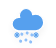
t = 0.00 s
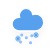
t = 1.20 s
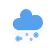
t = 3.20 s
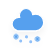
t = 4.53 s
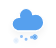
t = 5.87 s
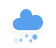
t = 7.87 s

The animated SVG that drew these frames (rendered in a browser with its animation timeline set to each time). Animation: 2 CSS @keyframes rules; one cycle of 9.20 s, repeats indefinitely.

<?xml version="1.0" encoding="UTF-8"?>
<!-- (c) ammap.com | SVG weather icons -->
<!-- Mix of Sleet and Snow | Contributed by hsoJ95 on GitHub: https://github.com/hsoj95 -->
<svg width="56" height="48" version="1.1" xmlns="http://www.w3.org/2000/svg">
 <defs>
  <filter id="blur" x="-.24684" y="-.22776" width="1.4937" height="1.5756">
   <feGaussianBlur in="SourceAlpha" stdDeviation="3"/>
   <feOffset dx="0" dy="4" result="offsetblur"/>
   <feComponentTransfer>
    <feFuncA slope="0.05" type="linear"/>
   </feComponentTransfer>
   <feMerge>
    <feMergeNode/>
    <feMergeNode in="SourceGraphic"/>
   </feMerge>
  </filter>
  <style type="text/css"><![CDATA[
/*
** RAIN
*/
@keyframes am-weather-rain {
  0% {
    stroke-dashoffset: 0;
  }

  100% {
    stroke-dashoffset: -100;
  }
}

.am-weather-rain-1 {
  -webkit-animation-name: am-weather-rain;
     -moz-animation-name: am-weather-rain;
      -ms-animation-name: am-weather-rain;
          animation-name: am-weather-rain;
  -webkit-animation-duration: 8s;
     -moz-animation-duration: 8s;
      -ms-animation-duration: 8s;
          animation-duration: 8s;
  -webkit-animation-timing-function: linear;
     -moz-animation-timing-function: linear;
      -ms-animation-timing-function: linear;
          animation-timing-function: linear;
  -webkit-animation-iteration-count: infinite;
     -moz-animation-iteration-count: infinite;
      -ms-animation-iteration-count: infinite;
          animation-iteration-count: infinite;
}

.am-weather-rain-2 {
  -webkit-animation-name: am-weather-rain;
     -moz-animation-name: am-weather-rain;
      -ms-animation-name: am-weather-rain;
          animation-name: am-weather-rain;
  -webkit-animation-delay: 0.25s;
     -moz-animation-delay: 0.25s;
      -ms-animation-delay: 0.25s;
          animation-delay: 0.25s;
  -webkit-animation-duration: 8s;
     -moz-animation-duration: 8s;
      -ms-animation-duration: 8s;
          animation-duration: 8s;
  -webkit-animation-timing-function: linear;
     -moz-animation-timing-function: linear;
      -ms-animation-timing-function: linear;
          animation-timing-function: linear;
  -webkit-animation-iteration-count: infinite;
     -moz-animation-iteration-count: infinite;
      -ms-animation-iteration-count: infinite;
          animation-iteration-count: infinite;
}

/*
** SNOW
*/
@keyframes am-weather-snow {
  0% {
    -webkit-transform: translateX(0) translateY(0);
       -moz-transform: translateX(0) translateY(0);
        -ms-transform: translateX(0) translateY(0);
            transform: translateX(0) translateY(0);
  }

  33.33% {
    -webkit-transform: translateX(-1.2px) translateY(2px);
       -moz-transform: translateX(-1.2px) translateY(2px);
        -ms-transform: translateX(-1.2px) translateY(2px);
            transform: translateX(-1.2px) translateY(2px);
  }

  66.66% {
    -webkit-transform: translateX(1.4px) translateY(4px);
       -moz-transform: translateX(1.4px) translateY(4px);
        -ms-transform: translateX(1.4px) translateY(4px);
            transform: translateX(1.4px) translateY(4px);
    opacity: 1;
  }

  100% {
    -webkit-transform: translateX(-1.6px) translateY(6px);
       -moz-transform: translateX(-1.6px) translateY(6px);
        -ms-transform: translateX(-1.6px) translateY(6px);
            transform: translateX(-1.6px) translateY(6px);
    opacity: 0;
  }
}

.am-weather-snow-1 {
  -webkit-animation-name: am-weather-snow;
     -moz-animation-name: am-weather-snow;
      -ms-animation-name: am-weather-snow;
          animation-name: am-weather-snow;
  -webkit-animation-duration: 2s;
     -moz-animation-duration: 2s;
      -ms-animation-duration: 2s;
          animation-duration: 2s;
  -webkit-animation-timing-function: linear;
     -moz-animation-timing-function: linear;
      -ms-animation-timing-function: linear;
          animation-timing-function: linear;
  -webkit-animation-iteration-count: infinite;
     -moz-animation-iteration-count: infinite;
      -ms-animation-iteration-count: infinite;
          animation-iteration-count: infinite;
}

.am-weather-snow-2 {
  -webkit-animation-name: am-weather-snow;
     -moz-animation-name: am-weather-snow;
      -ms-animation-name: am-weather-snow;
          animation-name: am-weather-snow;
  -webkit-animation-delay: 1.2s;
     -moz-animation-delay: 1.2s;
      -ms-animation-delay: 1.2s;
          animation-delay: 1.2s;
  -webkit-animation-duration: 2s;
     -moz-animation-duration: 2s;
      -ms-animation-duration: 2s;
          animation-duration: 2s;
  -webkit-animation-timing-function: linear;
     -moz-animation-timing-function: linear;
      -ms-animation-timing-function: linear;
          animation-timing-function: linear;
  -webkit-animation-iteration-count: infinite;
     -moz-animation-iteration-count: infinite;
      -ms-animation-iteration-count: infinite;
          animation-iteration-count: infinite;
}
        ]]></style>
 </defs>
 <g transform="translate(-4,-12)" filter="url(#blur)">
  <g transform="translate(20,10)">
   <path transform="translate(-20,-11)" d="m47.7 35.4c0-4.6-3.7-8.2-8.2-8.2-1 0-1.9 0.2-2.8 0.5-0.3-3.4-3.1-6.2-6.6-6.2-3.7 0-6.7 3-6.7 6.7 0 0.8 0.2 1.6 0.4 2.3-0.3-0.1-0.7-0.1-1-0.1-3.7 0-6.7 3-6.7 6.7 0 3.6 2.9 6.6 6.5 6.7h17.2c4.4-0.5 7.9-4 7.9-8.4z" fill="#57a0ee" stroke="#fff" stroke-linejoin="round" stroke-width="1.2"/>
  </g>
  <g transform="rotate(10,-247.39,200.17)" fill="none" stroke="#91c0f8" stroke-dasharray="0.1, 7" stroke-linecap="round" stroke-width="3">
   <line class="am-weather-rain-1" transform="translate(-5,1)" y2="8" style="-moz-animation-duration:8s;-moz-animation-iteration-count:infinite;-moz-animation-name:am-weather-rain;-moz-animation-timing-function:linear;-ms-animation-duration:8s;-ms-animation-iteration-count:infinite;-ms-animation-name:am-weather-rain;-ms-animation-timing-function:linear;-webkit-animation-duration:8s;-webkit-animation-iteration-count:infinite;-webkit-animation-name:am-weather-rain;-webkit-animation-timing-function:linear"/>
   <line class="am-weather-rain-2" transform="translate(0,-1)" y2="8" style="-moz-animation-delay:0.25s;-moz-animation-duration:8s;-moz-animation-iteration-count:infinite;-moz-animation-name:am-weather-rain;-moz-animation-timing-function:linear;-ms-animation-delay:0.25s;-ms-animation-duration:8s;-ms-animation-iteration-count:infinite;-ms-animation-name:am-weather-rain;-ms-animation-timing-function:linear;-webkit-animation-delay:0.25s;-webkit-animation-duration:8s;-webkit-animation-iteration-count:infinite;-webkit-animation-name:am-weather-rain;-webkit-animation-timing-function:linear"/>
   <line class="am-weather-rain-1" transform="translate(5)" y2="8" style="-moz-animation-duration:8s;-moz-animation-iteration-count:infinite;-moz-animation-name:am-weather-rain;-moz-animation-timing-function:linear;-ms-animation-duration:8s;-ms-animation-iteration-count:infinite;-ms-animation-name:am-weather-rain;-ms-animation-timing-function:linear;-webkit-animation-duration:8s;-webkit-animation-iteration-count:infinite;-webkit-animation-name:am-weather-rain;-webkit-animation-timing-function:linear"/>
  </g>
  <g class="am-weather-snow-1" style="-moz-animation-duration:2s;-moz-animation-iteration-count:infinite;-moz-animation-name:am-weather-snow;-moz-animation-timing-function:linear;-ms-animation-duration:2s;-ms-animation-iteration-count:infinite;-ms-animation-name:am-weather-snow;-ms-animation-timing-function:linear;-webkit-animation-duration:2s;-webkit-animation-iteration-count:infinite;-webkit-animation-name:am-weather-snow;-webkit-animation-timing-function:linear">
   <g transform="translate(21,38)" fill="none" stroke="#57a0ee" stroke-linecap="round">
    <line transform="translate(0,9)" y1="-2.5" y2="2.5" stroke-width="1.2"/>
    <line transform="rotate(45,-10.864,4.5)" y1="-2.5" y2="2.5"/>
    <line transform="rotate(90,-4.5,4.5)" y1="-2.5" y2="2.5"/>
    <line transform="rotate(135,-1.864,4.5)" y1="-2.5" y2="2.5"/>
   </g>
  </g>
  <g class="am-weather-snow-2" style="-moz-animation-delay:1.2s;-moz-animation-duration:2s;-moz-animation-iteration-count:infinite;-moz-animation-name:am-weather-snow;-moz-animation-timing-function:linear;-ms-animation-delay:1.2s;-ms-animation-duration:2s;-ms-animation-iteration-count:infinite;-ms-animation-name:am-weather-snow;-ms-animation-timing-function:linear;-webkit-animation-delay:1.2s;-webkit-animation-duration:2s;-webkit-animation-iteration-count:infinite;-webkit-animation-name:am-weather-snow;-webkit-animation-timing-function:linear">
   <g transform="translate(40,38)" fill="none" stroke="#57a0ee" stroke-linecap="round">
    <line transform="translate(0,9)" y1="-2.5" y2="2.5" stroke-width="1.2"/>
    <line transform="rotate(45,-10.864,4.5)" y1="-2.5" y2="2.5"/>
    <line transform="rotate(90,-4.5,4.5)" y1="-2.5" y2="2.5"/>
    <line transform="rotate(135,-1.864,4.5)" y1="-2.5" y2="2.5"/>
   </g>
  </g>
 </g>
</svg>
